Photos from the image-classification dataset "Data_MITOS_WSI_CMC_MEL" in the GitHub repository umid-tx/XAI_4thBrain. Its 2 classes are: mitosis, non-mitosis.

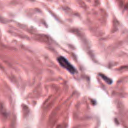
Label: non-mitosis

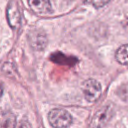
Label: non-mitosis

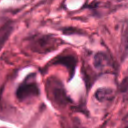
Label: non-mitosis

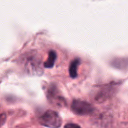
Label: mitosis

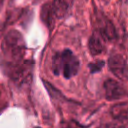
Label: mitosis

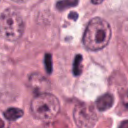
Label: mitosis
